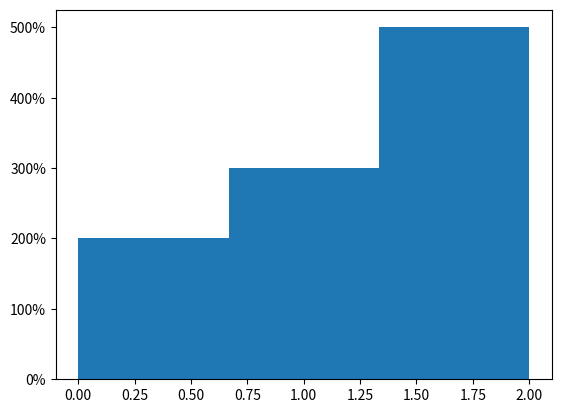

Source code (Python):
import matplotlib

matplotlib.use('agg')

import matplotlib.pyplot as plt
from matplotlib.ticker import PercentFormatter

fig, axs = plt.subplots()

axs.hist([ 0, 0, 1, 1, 1, 2, 2, 2, 2, 2], bins=3)

axs.yaxis.set_major_formatter(PercentFormatter(xmax=1))

plt.show()